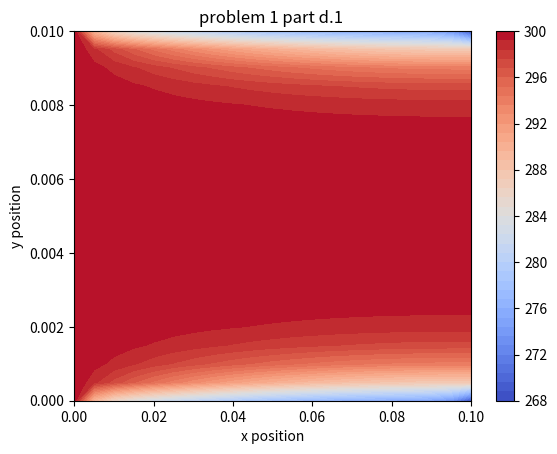
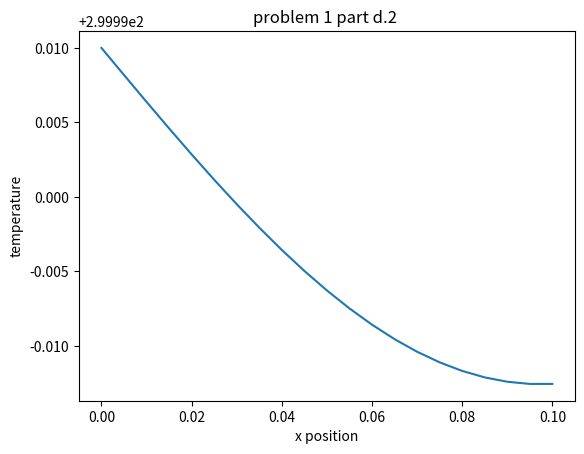
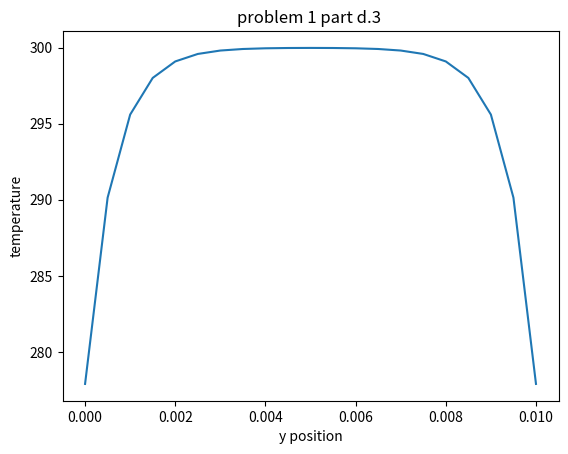
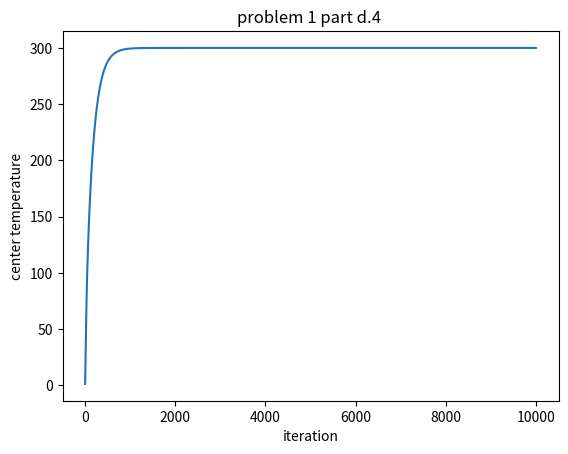

Recreate these plots in Python, in order.
import numpy as np
import matplotlib.pyplot as plt

def update_temperature_matrix(T, T_b, T_inf, Bi, mesh, dx, dy):
    M, N = mesh
    corner_boundary = (1 / (1 + Bi))
    edge_boundary = (1 / (2 + Bi))
    center_constant = 0.5 / (dx ** 2 + dy ** 2)
    for i in range(M):
        for j in range(N):
            if i == 0 and j == 0:
                T[i,j] = T_b # corner_boundary * (Bi * T_inf + 0.5 * (T[i + 1, j] + T[i, j + 1]))
            elif i == 0 and j == N - 1:
                T[i, j] = corner_boundary * (Bi * T_inf + 0.5 * (T[i + 1, j] + T[i, j - 1]))
            elif i == M - 1 and j == 0:
                T[i, j] = T_b  # corner_boundary * (Bi * T_inf + 0.5 * (T[i - 1, j] + T[i, j + 1]))
            elif i == M - 1 and j == N - 1:
                T[i, j] = corner_boundary * (Bi * T_inf + 0.5 * (T[i - 1, j] + T[i, j - 1]))
            # update non-corner boundaries
            elif i == 0:
                T[i, j] = edge_boundary * (Bi * T_inf + T[i + 1, j] + 0.5 * (T[i, j + 1] + T[i, j - 1]))
            elif i == M - 1:
                T[i, j] = edge_boundary * (Bi * T_inf + T[i - 1, j] + 0.5 * (T[i, j + 1] + T[i, j - 1]))
            elif j == 0:
                T[i, j] = T_b
            elif j == N - 1:
                T[i, j] = T[i, j - 1]
            # update centers
            else:
                T[i, j] = center_constant * (dy**2 * (T[i + 1, j] + T[i - 1, j]) +
                                             dx**2 * (T[i, j + 1] + T[i, j - 1]))
    return T

def problem_1(a_convection_coefficient, a_conduction_coefficient):
    # mesh size
    mesh_size = (21, 21)

    # variable parameters for this problem
    convection_coefficient = a_convection_coefficient
    conduction_coefficient = a_conduction_coefficient

    # domain
    domain_length = 0.1
    domain_thickness = 0.01
    base_temperature = 300
    environment_temperature = 20

    dx = domain_length / mesh_size[0]
    dy = domain_thickness / mesh_size[1]
    biot_number = convection_coefficient * dx / conduction_coefficient

    temperature_array = np.ones(mesh_size)

    # plotting domain
    x_position = np.linspace(0, domain_length, mesh_size[0])
    y_position = np.linspace(0, domain_thickness, mesh_size[1])

    # iteration definitions
    iteration_max = 10000
    i_array = np.zeros(iteration_max)
    t_center = np.zeros(iteration_max)

    # for plotting center lines
    y_half_node = int(0.5 * (mesh_size[1] - 1))
    x_half_node = int(0.5 * (mesh_size[0] - 1))

    for i in range(iteration_max):
        temperature_array = update_temperature_matrix(temperature_array, base_temperature,
                                                      environment_temperature, biot_number,
                                                      mesh_size, dx, dy)
        # part d.4
        i_array[i] = i
        t_center[i] = temperature_array[y_half_node, x_half_node]

    print('Done iterating at iteration {} of {}'.format(i+1, iteration_max))
    label = ['x position', 'y position']
    plt.contourf(x_position, y_position, temperature_array, 50, cmap='coolwarm')
    plt.colorbar()
    plt.xlabel(label[0])
    plt.ylabel(label[1])
    plt.title('problem 1 part d.1 ')
    plt.savefig('p1d1.png')
    plt.close()

    # part d.2
    plt.plot(x_position, temperature_array[y_half_node, :])
    label = ['x position', 'temperature']
    plt.xlabel(label[0])
    plt.ylabel(label[1])
    plt.title('problem 1 part d.2 ')
    plt.savefig('p1d2.png')
    plt.close()

    # part d.3
    plt.plot(y_position, temperature_array[:, x_half_node])
    label = ['y position', 'temperature']
    plt.xlabel(label[0])
    plt.ylabel(label[1])
    plt.title('problem 1 part d.3 ')
    plt.savefig('p1d3.png')
    plt.close()

    # part d.4
    plt.plot(i_array, t_center)
    label = ['iteration', 'center temperature']
    plt.xlabel(label[0])
    plt.ylabel(label[1])
    plt.title('problem 1 part d.4 ')
    plt.savefig('p1d4.png')
    plt.close()


def main():
    problem_1(300, 30)

if __name__ == '__main__':
    main()
